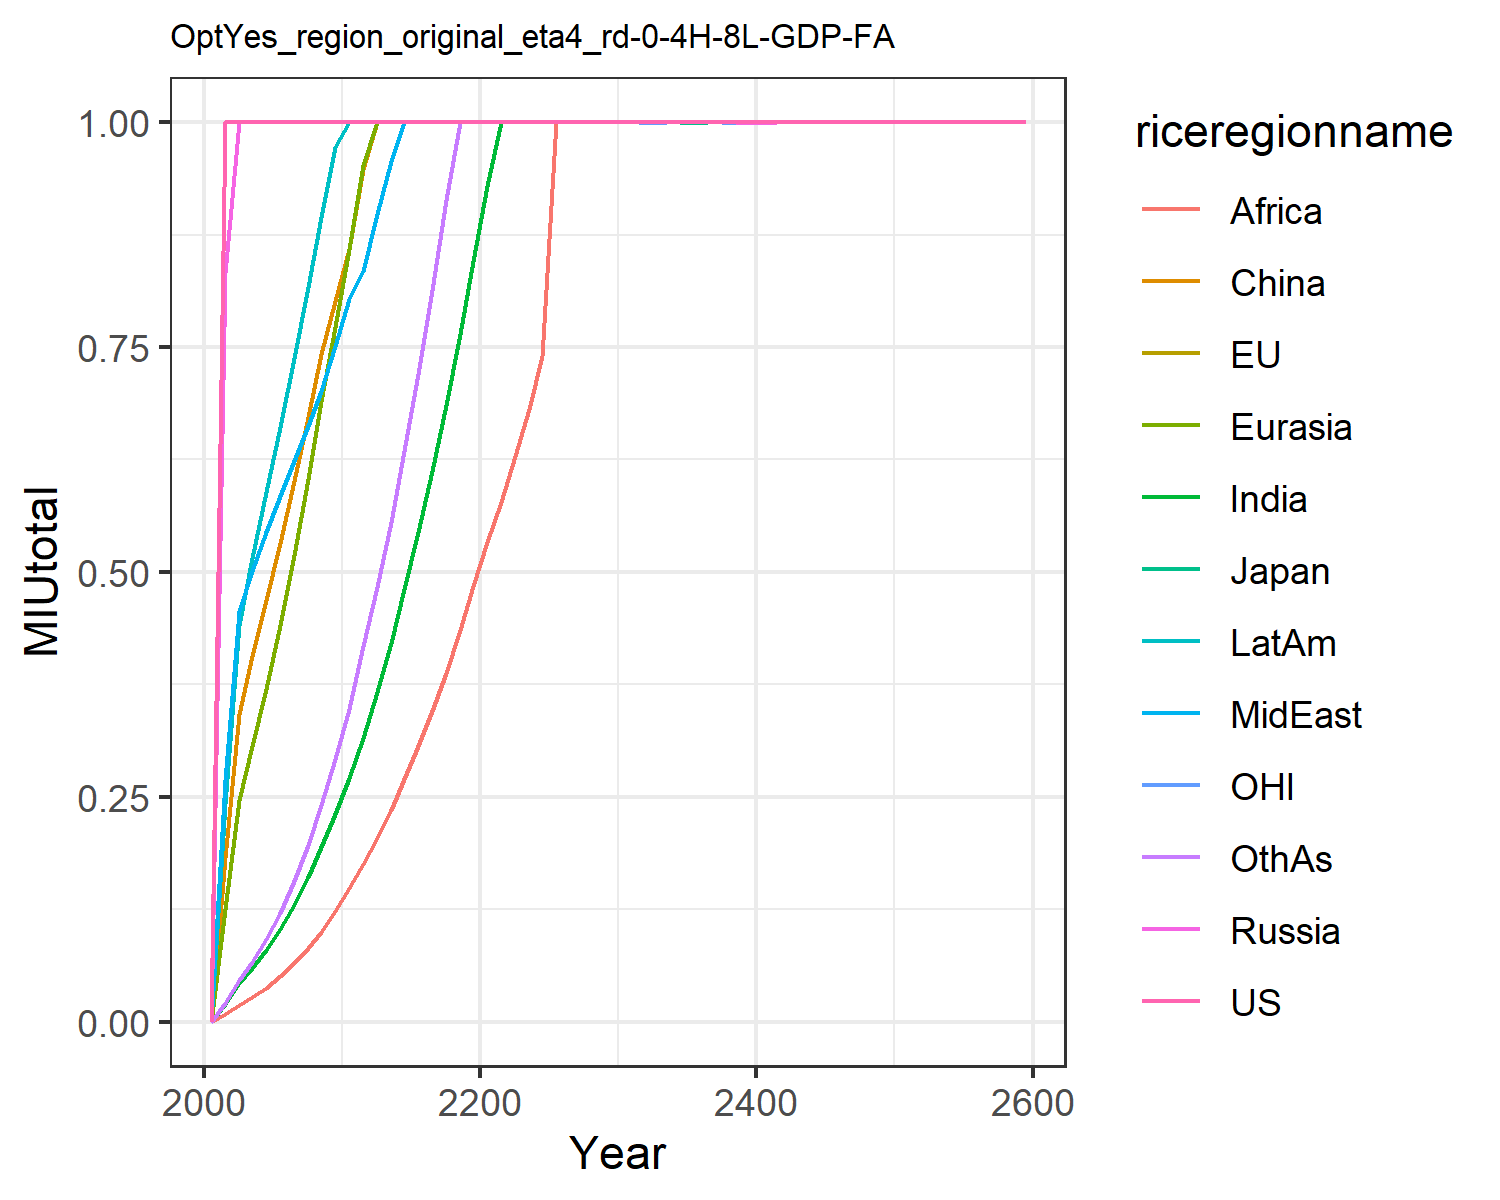

The file beside this chart, header and first rows:
0.0, 0.0, 0.0, 0.0, 0.0, 0.0, 0.0, 0.0, 0.0, 0.0, 0.0, 0.0
1.0, 1.0, 1.0, 0.8324, 0.1249, 0.1825, 0.01963, 0.2684, 0.008345, 0.2423, 1.0, 0.02061
1.0, 1.0, 1.0, 1.0, 0.246, 0.3417, 0.04344, 0.4561, 0.01906, 0.4407, 1.0, 0.04685
1.0, 1.0, 1.0, 1.0, 0.3067, 0.4067, 0.06003, 0.5014, 0.02724, 0.5157, 1.0, 0.06677
1.0, 1.0, 1.0, 1.0, 0.3703, 0.4691, 0.08006, 0.5448, 0.03795, 0.5883, 1.0, 0.09161
1.0, 1.0, 1.0, 1.0, 0.4405, 0.5322, 0.1034, 0.5846, 0.05073, 0.661, 1.0, 0.1213
1.0, 1.0, 1.0, 1.0, 0.5192, 0.6012, 0.1303, 0.6231, 0.06503, 0.7375, 1.0, 0.156
1.0, 1.0, 1.0, 1.0, 0.6033, 0.6721, 0.1608, 0.6623, 0.08145, 0.8162, 1.0, 0.196
1.0, 1.0, 1.0, 1.0, 0.6904, 0.7423, 0.1944, 0.7016, 0.1001, 0.8944, 1.0, 0.2411
1.0, 1.0, 1.0, 1.0, 0.772, 0.8013, 0.2312, 0.7507, 0.1232, 0.9727, 1.0, 0.2925
1.0, 1.0, 1.0, 1.0, 0.8587, 0.8588, 0.2713, 0.8034, 0.1484, 1.0, 1.0, 0.3482
1.0, 1.0, 1.0, 1.0, 0.9527, 0.9481, 0.3156, 0.8349, 0.1752, 1.0, 1.0, 0.4175
1.0, 1.0, 1.0, 1, 1, 1.0, 0.3666, 0.898, 0.2037, 1.0, 1.0, 0.4828
1.0, 1.0, 1.0, 1.0, 1.0, 1.0, 0.4215, 0.9567, 0.235, 1.0, 1.0, 0.5554
1.0, 1.0, 1.0, 1, 1, 1.0, 0.4807, 1.0, 0.2693, 1.0, 1.0, 0.6347
1.0, 1, 1.0, 1.0, 1, 1.0, 0.544, 1.0, 0.306, 1.0, 1.0, 0.7206
1.0, 1.0, 1.0, 1.0, 1.0, 1.0, 0.6123, 1.0, 0.3455, 1.0, 1.0, 0.8138
1.0, 1.0, 1.0, 1.0, 1.0, 1.0, 0.6857, 1.0, 0.3874, 1, 1, 0.9136
1.0, 1.0, 1.0, 1.0, 1.0, 1.0, 0.7648, 1.0, 0.4358, 1.0, 1.0, 1.0
1.0, 1.0, 1, 1.0, 1.0, 1.0, 0.8458, 1.0, 0.4848, 1.0, 1.0, 1.0
1.0, 1.0, 1, 1.0, 1.0, 1.0, 0.9295, 1.0, 0.5328, 1.0, 1.0, 1
1.0, 1.0, 1, 1.0, 1.0, 1.0, 1, 1.0, 0.5782, 1.0, 1.0, 1
1.0, 1, 1, 1, 1.0, 1.0, 1.0, 1.0, 0.629, 1.0, 1.0, 1
1.0, 1.0, 1, 1.0, 1.0, 1.0, 1.0, 1.0, 0.6807, 1.0, 1, 1.0
1, 1.0, 1.0, 1.0, 1.0, 1.0, 1.0, 1.0, 0.74, 1.0, 1.0, 1
1, 1.0, 1, 1.0, 1, 1.0, 1.0, 1.0, 1.0, 1.0, 1, 1.0
1.0, 1.0, 0.9999, 1, 1, 1.0, 1.0, 1.0, 1, 1.0, 1, 1.0
1.0, 1, 1, 1, 1, 1.0, 1.0, 1.0, 1, 1, 1, 1.0
1, 1, 1, 1, 1, 1.0, 1.0, 1.0, 1, 1, 1, 1
1.0, 1, 1, 1, 1, 1.0, 1.0, 1, 1, 1, 1.0, 1.0
1.0, 1, 0.9999, 0.9999, 1, 1.0, 1, 1, 1.0, 1.0, 1.0, 1
1, 1, 1, 0.9998, 1, 1, 1, 1.0, 1, 1, 1.0, 1
1, 1, 0.9999, 0.9999, 1, 1, 1, 1, 1.0, 1, 0.9995, 1
1, 1, 1, 0.9999, 1, 1.0, 1.0, 1, 0.9999, 1, 1, 1
0.9999, 1, 0.9999, 0.9999, 1, 1.0, 1.0, 1, 0.9999, 1.0, 1.0, 1
1, 1, 0.999, 0.9999, 0.9999, 1.0, 1, 1, 1, 1, 1, 1
1, 0.9999, 0.9999, 0.9999, 0.9999, 1, 1.0, 1, 1, 1, 0.9999, 1
1, 1, 1, 0.9999, 0.9999, 1, 1, 1, 1, 1, 0.9999, 1
1, 0.9999, 1, 0.9999, 1, 1, 1, 0.9998, 1, 1, 0.9985, 1
1, 0.9999, 0.9999, 0.9992, 0.9988, 0.9999, 1, 1, 1, 1, 0.999, 0.9999
1, 0.9999, 0.9999, 0.9991, 0.9997, 0.9999, 0.9999, 1, 1, 0.9998, 0.9985, 0.9999
1.0, 1.0, 1.0, 1.0, 1.0, 1.0, 1.0, 1.0, 1.0, 1.0, 1.0, 1.0
1.0, 1.0, 1.0, 1.0, 1.0, 1.0, 1.0, 1.0, 1.0, 1.0, 1.0, 1.0
1.0, 1.0, 1.0, 1.0, 1.0, 1.0, 1.0, 1.0, 1.0, 1.0, 1.0, 1.0
1.0, 1.0, 1.0, 1.0, 1.0, 1.0, 1.0, 1.0, 1.0, 1.0, 1.0, 1.0
1.0, 1.0, 1.0, 1.0, 1.0, 1.0, 1.0, 1.0, 1.0, 1.0, 1.0, 1.0
1.0, 1.0, 1.0, 1.0, 1.0, 1.0, 1.0, 1.0, 1.0, 1.0, 1.0, 1.0
1.0, 1.0, 1.0, 1.0, 1.0, 1.0, 1.0, 1.0, 1.0, 1.0, 1.0, 1.0
1.0, 1.0, 1.0, 1.0, 1.0, 1.0, 1.0, 1.0, 1.0, 1.0, 1.0, 1.0
1.0, 1.0, 1.0, 1.0, 1.0, 1.0, 1.0, 1.0, 1.0, 1.0, 1.0, 1.0
1.0, 1.0, 1.0, 1.0, 1.0, 1.0, 1.0, 1.0, 1.0, 1.0, 1.0, 1.0
1.0, 1.0, 1.0, 1.0, 1.0, 1.0, 1.0, 1.0, 1.0, 1.0, 1.0, 1.0
1.0, 1.0, 1.0, 1.0, 1.0, 1.0, 1.0, 1.0, 1.0, 1.0, 1.0, 1.0
1.0, 1.0, 1.0, 1.0, 1.0, 1.0, 1.0, 1.0, 1.0, 1.0, 1.0, 1.0
1.0, 1.0, 1.0, 1.0, 1.0, 1.0, 1.0, 1.0, 1.0, 1.0, 1.0, 1.0
1.0, 1.0, 1.0, 1.0, 1.0, 1.0, 1.0, 1.0, 1.0, 1.0, 1.0, 1.0
1.0, 1.0, 1.0, 1.0, 1.0, 1.0, 1.0, 1.0, 1.0, 1.0, 1.0, 1.0
1.0, 1.0, 1.0, 1.0, 1.0, 1.0, 1.0, 1.0, 1.0, 1.0, 1.0, 1.0
1.0, 1.0, 1.0, 1.0, 1.0, 1.0, 1.0, 1.0, 1.0, 1.0, 1.0, 1.0
1.0, 1.0, 1.0, 1.0, 1.0, 1.0, 1.0, 1.0, 1.0, 1.0, 1.0, 1.0
